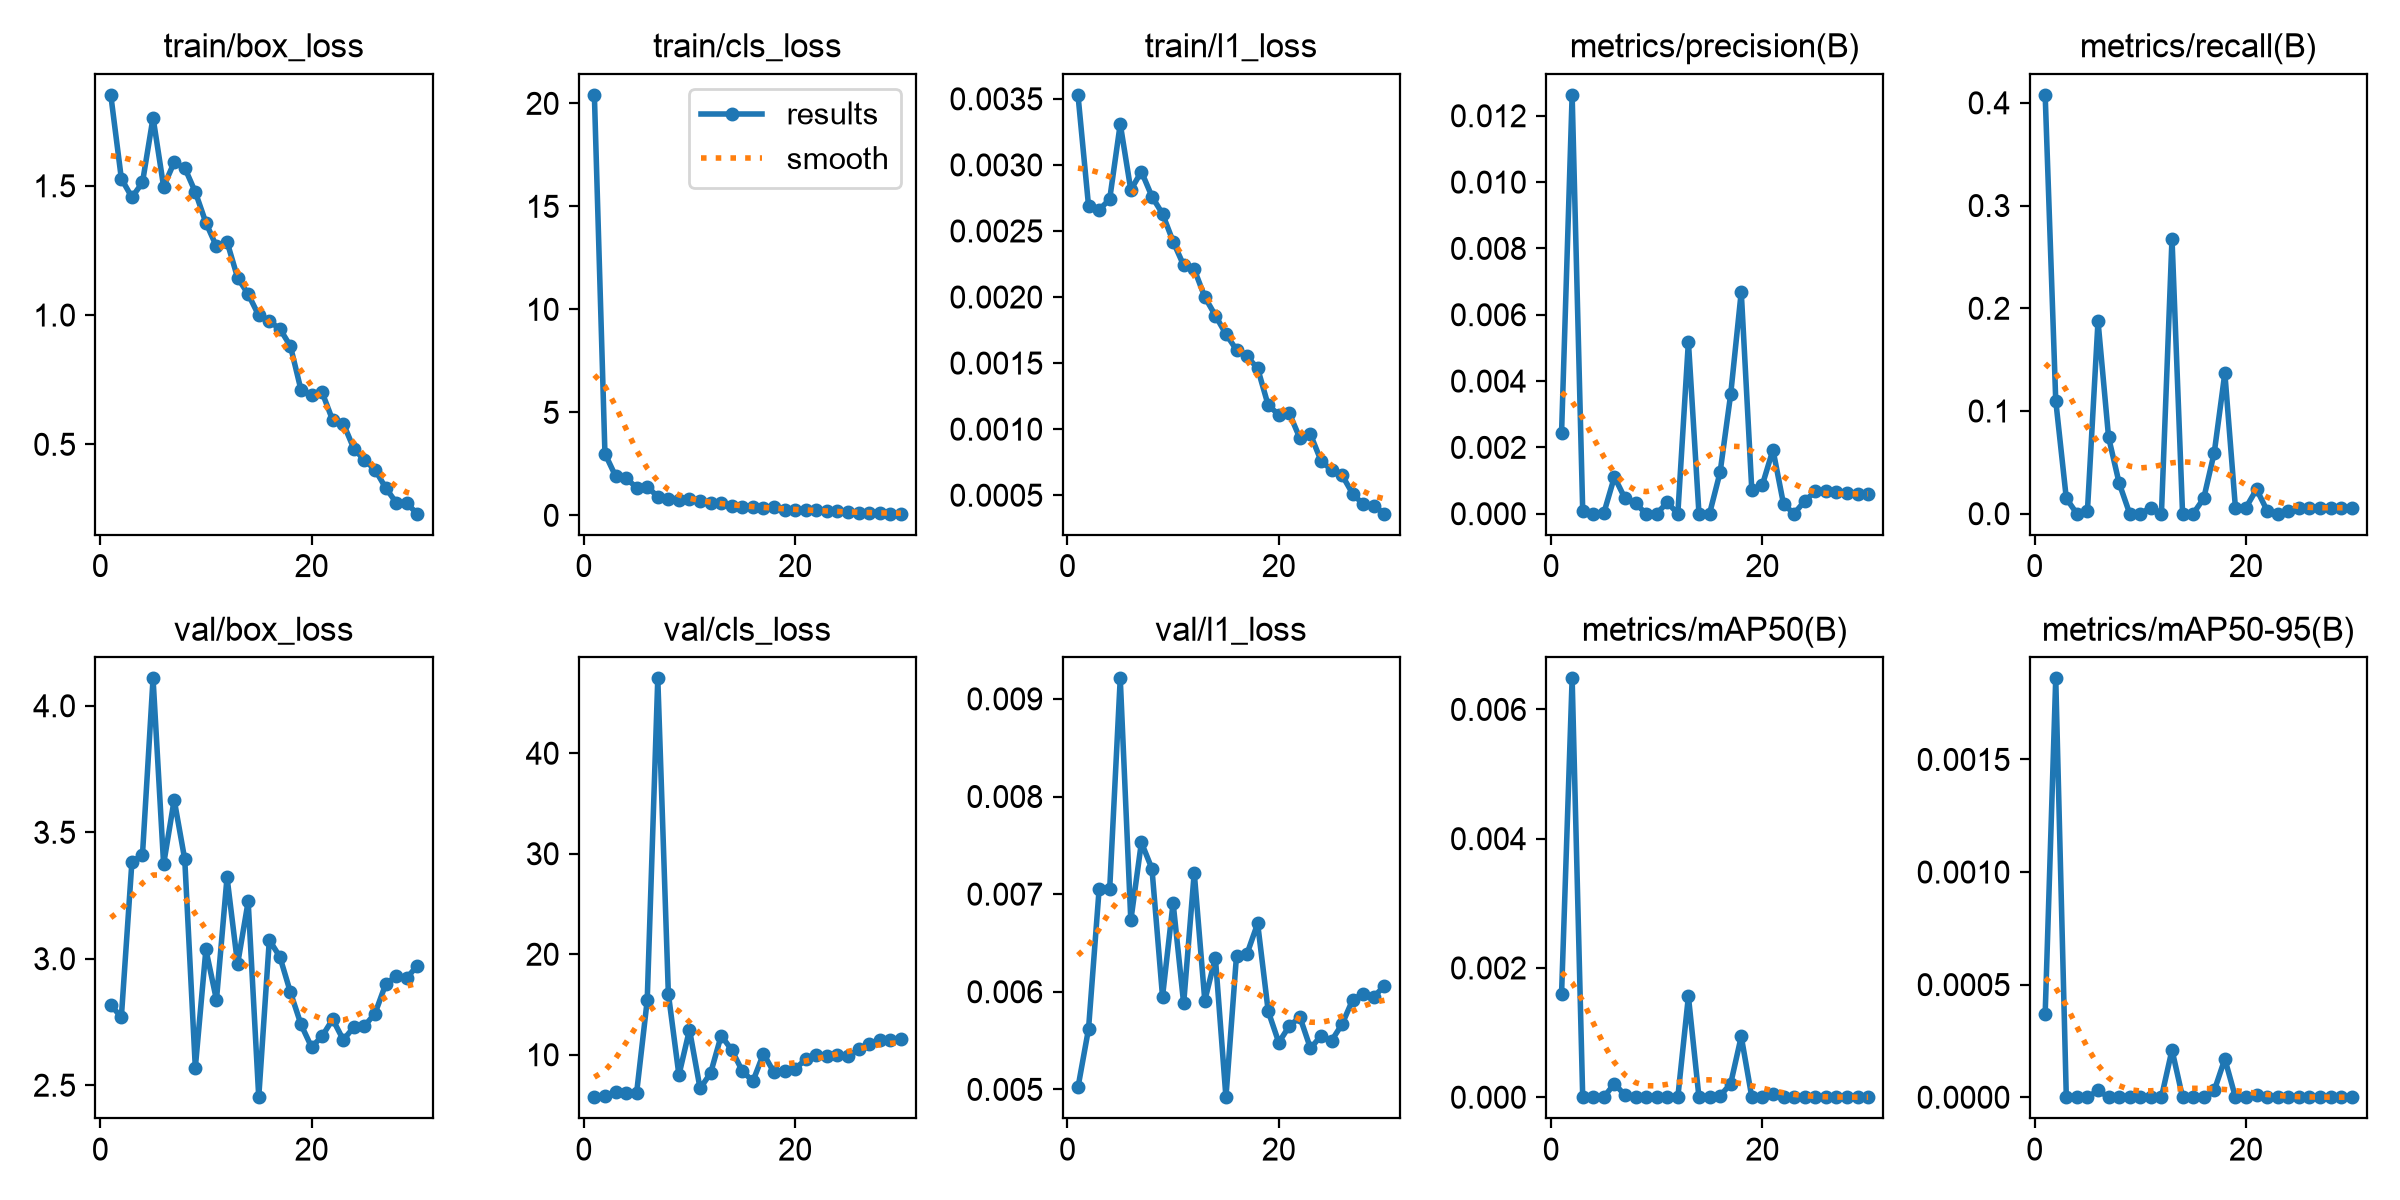

The file beside this chart, header and first rows:
epoch, time, train/box_loss, train/cls_loss, train/l1_loss, metrics/precision(B), metrics/recall(B), metrics/mAP50(B), metrics/mAP50-95(B), val/box_loss, val/cls_loss, val/l1_loss, lr/pg0, lr/pg1, lr/pg2
1, 9.553, 1.852, 20.41, 0.00353, 0.00244, 0.4077, 0.0016, 0.00037, 2.818, 5.777, 0.00502, 0.003214, 0.003214, 0.07107
2, 19.12, 1.528, 2.997, 0.00269, 0.01263, 0.1101, 0.00648, 0.00186, 2.768, 5.912, 0.00562, 0.006332, 0.006332, 0.04086
3, 28.73, 1.456, 1.912, 0.00266, 9e-05, 0.01488, 0, 0, 3.383, 6.308, 0.00705, 0.009229, 0.009229, 0.01042
4, 38.46, 1.513, 1.795, 0.00274, 0, 0, 0, 0, 3.412, 6.24, 0.00705, 0.00901, 0.00901, 0.00901
5, 48.13, 1.764, 1.35, 0.00331, 2e-05, 0.00298, 0, 0, 4.108, 6.234, 0.00921, 0.00868, 0.00868, 0.00868
6, 57.98, 1.497, 1.393, 0.00281, 0.00111, 0.1875, 0.00021, 3e-05, 3.373, 15.42, 0.00673, 0.00835, 0.00835, 0.00835
7, 67.82, 1.591, 0.9027, 0.00295, 0.00046, 0.0744, 3e-05, 0, 3.628, 47.45, 0.00753, 0.00802, 0.00802, 0.00802
8, 77.73, 1.57, 0.7842, 0.00276, 0.00031, 0.02976, 1e-05, 0, 3.393, 16.07, 0.00726, 0.00769, 0.00769, 0.00769
9, 87.36, 1.476, 0.7663, 0.00263, 0, 0, 0, 0, 2.569, 7.979, 0.00595, 0.00736, 0.00736, 0.00736
10, 97.02, 1.357, 0.7802, 0.00242, 0, 0, 0, 0, 3.037, 12.5, 0.00691, 0.00703, 0.00703, 0.00703
11, 106.5, 1.265, 0.6826, 0.00224, 0.00034, 0.00595, 0, 0, 2.837, 6.644, 0.00588, 0.0067, 0.0067, 0.0067
12, 116.2, 1.284, 0.6187, 0.00221, 0, 0, 0, 0, 3.322, 8.182, 0.00722, 0.00637, 0.00637, 0.00637
13, 125.7, 1.144, 0.5787, 0.002, 0.00519, 0.2679, 0.00156, 0.00021, 2.979, 11.91, 0.00591, 0.00604, 0.00604, 0.00604
14, 135.3, 1.081, 0.4507, 0.00186, 0, 0, 0, 0, 3.226, 10.47, 0.00635, 0.00571, 0.00571, 0.00571
15, 144.7, 0.9986, 0.3984, 0.00172, 0, 0, 0, 0, 2.453, 8.379, 0.00492, 0.00538, 0.00538, 0.00538
16, 154.2, 0.9752, 0.4263, 0.0016, 0.00125, 0.01488, 2e-05, 0, 3.074, 7.365, 0.00637, 0.00505, 0.00505, 0.00505
17, 163.8, 0.947, 0.3489, 0.00155, 0.0036, 0.05952, 0.00021, 3e-05, 3.008, 10.1, 0.00639, 0.00472, 0.00472, 0.00472
18, 173.6, 0.8796, 0.3884, 0.00146, 0.00669, 0.1369, 0.00094, 0.00017, 2.867, 8.238, 0.0067, 0.00439, 0.00439, 0.00439
19, 183.2, 0.71, 0.2743, 0.00118, 0.00071, 0.00595, 0, 0, 2.74, 8.426, 0.0058, 0.00406, 0.00406, 0.00406
20, 192.7, 0.6922, 0.2795, 0.00111, 0.00087, 0.00595, 1e-05, 0, 2.65, 8.614, 0.00548, 0.00373, 0.00373, 0.00373
21, 202.5, 0.7007, 0.2375, 0.00112, 0.00193, 0.02381, 5e-05, 1e-05, 2.694, 9.528, 0.00565, 0.0034, 0.0034, 0.0034
22, 212, 0.5924, 0.2382, 0.00093, 0.00029, 0.00298, 0, 0, 2.76, 9.934, 0.00574, 0.00307, 0.00307, 0.00307
23, 221.5, 0.5803, 0.2101, 0.00096, 0, 0, 0, 0, 2.679, 9.911, 0.00542, 0.00274, 0.00274, 0.00274
24, 231.1, 0.4834, 0.1873, 0.00076, 0.00038, 0.00298, 0, 0, 2.73, 10.01, 0.00555, 0.00241, 0.00241, 0.00241
25, 240.7, 0.4381, 0.1714, 0.00069, 0.00067, 0.00595, 0, 0, 2.734, 9.857, 0.0055, 0.00208, 0.00208, 0.00208
26, 250.4, 0.4024, 0.1337, 0.00065, 0.00067, 0.00595, 0, 0, 2.783, 10.56, 0.00567, 0.00175, 0.00175, 0.00175
27, 260, 0.332, 0.1196, 0.00051, 0.00064, 0.00595, 0, 0, 2.898, 11.06, 0.00592, 0.00142, 0.00142, 0.00142
28, 269.5, 0.2747, 0.09162, 0.00043, 0.00062, 0.00595, 0, 0, 2.931, 11.5, 0.00598, 0.00109, 0.00109, 0.00109
29, 279, 0.2714, 0.08452, 0.00042, 0.00059, 0.00595, 0, 0, 2.923, 11.44, 0.00595, 0.00076, 0.00076, 0.00076
30, 288.4, 0.2315, 0.07935, 0.00036, 0.00058, 0.00595, 0, 0, 2.973, 11.58, 0.00606, 0.00043, 0.00043, 0.00043
